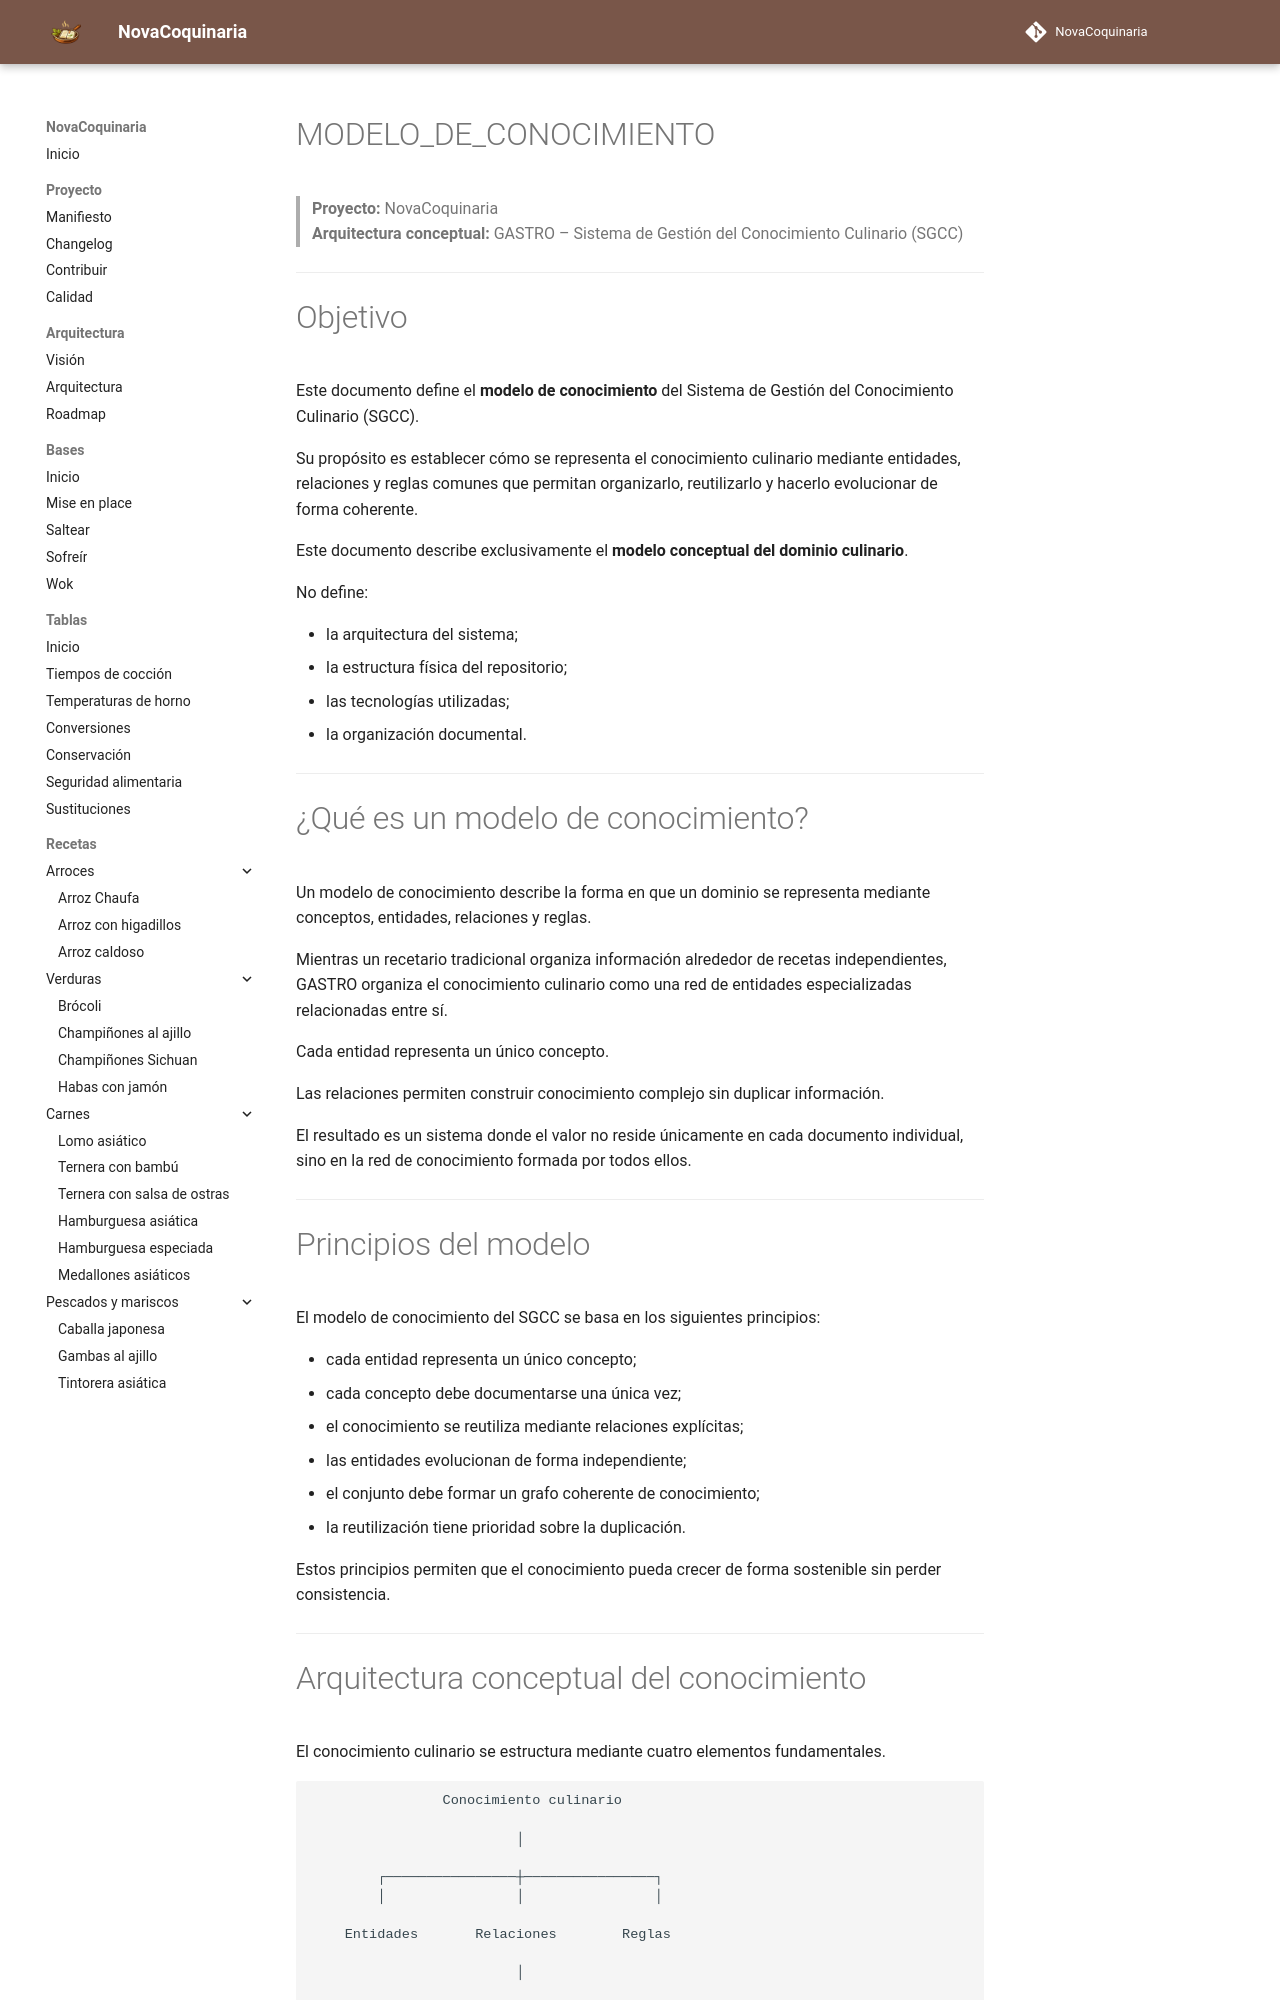

repository: fran-eliot/NovaCoquinaria · page: docs/architecture/MODELO_DE_CONOCIMIENTO.html · generator: mkdocs

---
id: DOC-0018
titulo: Modelo de Conocimiento del SGCC
tipo: architecture
estado: active
version: 1.0.0
creado: 2026-06-29
ultima_revision: 2026-07-30
---

# MODELO_DE_CONOCIMIENTO

> **Proyecto:** NovaCoquinaria  
> **Arquitectura conceptual:** GASTRO – Sistema de Gestión del Conocimiento Culinario (SGCC)

---

# Objetivo

Este documento define el **modelo de conocimiento** del Sistema de Gestión del Conocimiento Culinario (SGCC).

Su propósito es establecer cómo se representa el conocimiento culinario mediante entidades, relaciones y reglas comunes que permitan organizarlo, reutilizarlo y hacerlo evolucionar de forma coherente.

Este documento describe exclusivamente el **modelo conceptual del dominio culinario**.

No define:

- la arquitectura del sistema;
- la estructura física del repositorio;
- las tecnologías utilizadas;
- la organización documental.

---

# ¿Qué es un modelo de conocimiento?

Un modelo de conocimiento describe la forma en que un dominio se representa mediante conceptos, entidades, relaciones y reglas.

Mientras un recetario tradicional organiza información alrededor de recetas independientes, GASTRO organiza el conocimiento culinario como una red de entidades especializadas relacionadas entre sí.

Cada entidad representa un único concepto.

Las relaciones permiten construir conocimiento complejo sin duplicar información.

El resultado es un sistema donde el valor no reside únicamente en cada documento individual, sino en la red de conocimiento formada por todos ellos.

---
